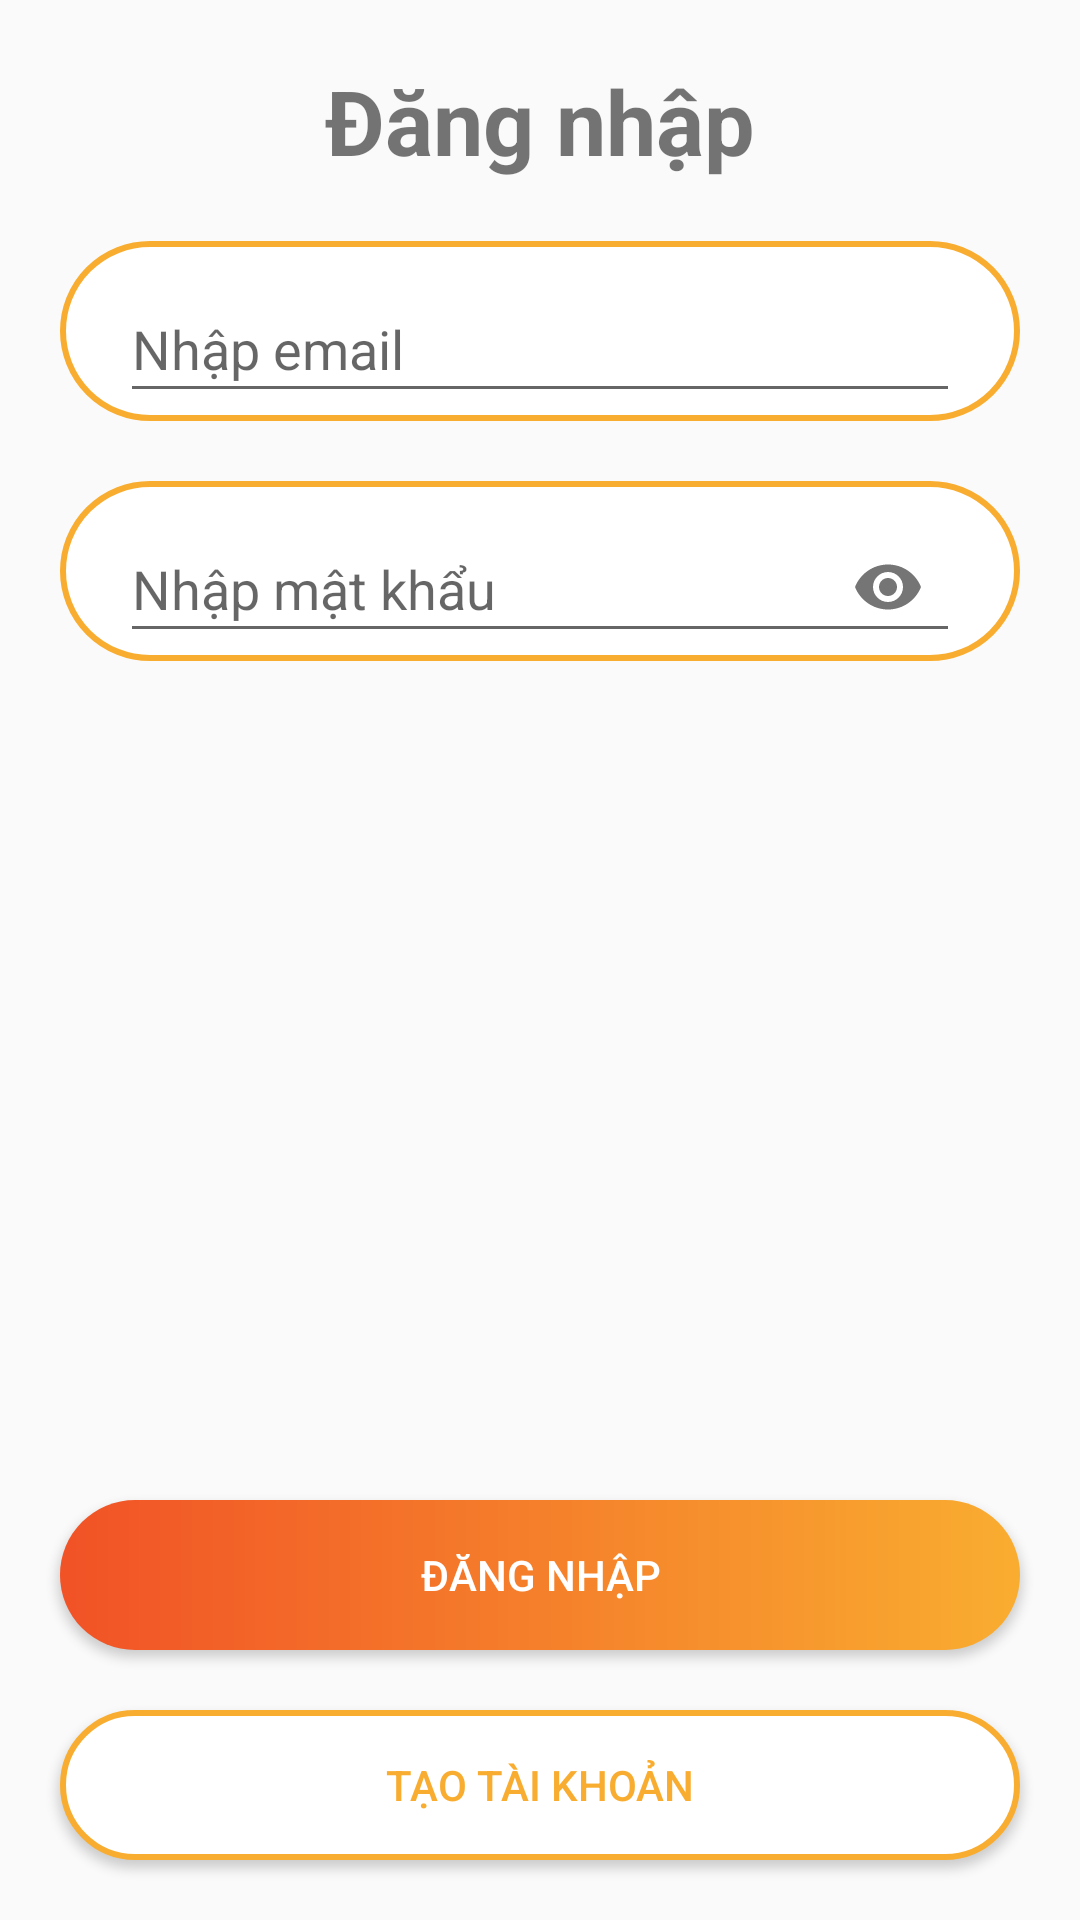

Reconstruct the res/layout file that produces this screen, plus the resources it refers to.
<!-- AndroidManifest.xml: application theme Theme.ChatPrivate -->
<!-- res/layout/activity_login.xml -->
<?xml version="1.0" encoding="utf-8"?>
<RelativeLayout xmlns:android="http://schemas.android.com/apk/res/android"
    xmlns:app="http://schemas.android.com/apk/res-auto"
    xmlns:tools="http://schemas.android.com/tools"
    android:layout_width="match_parent"
    android:layout_height="match_parent"
    tools:context=".activity.LoginActivity">

    <TextView
        android:id="@+id/tvLA"
        android:layout_width="wrap_content"
        android:layout_height="wrap_content"
        android:layout_alignParentTop="true"
        android:layout_centerHorizontal="true"
        android:layout_marginTop="20dp"
        android:text="Đăng nhập"
        android:textSize="30dp"
        android:textStyle="bold" />

    <LinearLayout
        android:id="@+id/linear1"
        android:layout_width="320dp"
        android:layout_height="60dp"
        android:layout_below="@id/tvLA"
        android:layout_centerHorizontal="true"
        android:layout_marginTop="20dp"
        android:background="@drawable/outline"
        android:gravity="center">

        <com.google.android.material.textfield.TextInputLayout
            android:layout_width="280dp"
            android:layout_height="55dp">

            <com.google.android.material.textfield.TextInputEditText
                android:id="@+id/etEmailLA"
                android:layout_width="match_parent"
                android:layout_height="match_parent"
                android:hint="Nhập email" />
        </com.google.android.material.textfield.TextInputLayout>
    </LinearLayout>

    <LinearLayout
        android:id="@+id/linear2"
        android:layout_width="320dp"
        android:layout_height="60dp"
        android:layout_below="@id/linear1"
        android:layout_centerHorizontal="true"
        android:layout_marginTop="20dp"
        android:background="@drawable/outline"
        android:gravity="center">

        <com.google.android.material.textfield.TextInputLayout
            android:layout_width="280dp"
            android:layout_height="55dp"
            app:passwordToggleEnabled="true">

            <com.google.android.material.textfield.TextInputEditText
                android:id="@+id/etPasswordLA"
                android:layout_width="match_parent"
                android:layout_height="match_parent"
                android:hint="Nhập mật khẩu"
                android:inputType="textPassword" />
        </com.google.android.material.textfield.TextInputLayout>
    </LinearLayout>


    <Button
        android:id="@+id/btLoginLA"
        android:layout_width="320dp"
        android:layout_height="50dp"
        android:layout_above="@id/btRegisterLA"
        android:layout_centerHorizontal="true"
        android:layout_marginBottom="20dp"
        android:background="@drawable/filter"
        android:text="Đăng nhập"
        android:textColor="@color/white" />


    <Button
        android:id="@+id/btRegisterLA"
        android:layout_width="320dp"
        android:layout_height="50dp"
        android:layout_alignParentBottom="true"
        android:layout_centerHorizontal="true"
        android:layout_marginBottom="20dp"
        android:background="@drawable/outline"
        android:text="Tạo tài khoản"
        android:textColor="@color/mau_vang" />

</RelativeLayout>
<!-- resources referenced by this layout -->
<resources>
  <color name="mau_vang">#F9AD30</color>
  <color name="white">#FFFFFFFF</color>
  <!-- drawable filter (drawable) -->
  <?xml version="1.0" encoding="utf-8"?>
  <shape xmlns:android="http://schemas.android.com/apk/res/android">
      <corners android:radius="35dp" />
      <gradient
          android:endColor="@color/mau_vang"
          android:startColor="@color/mau_cam" />
  </shape>
  <!-- drawable outline (drawable) -->
  <?xml version="1.0" encoding="utf-8"?>
  <shape xmlns:android="http://schemas.android.com/apk/res/android">
      <solid android:color="@color/white" />
      <corners android:radius="35dp" />
      <stroke
          android:width="2dp"
          android:color="@color/mau_vang" />
  </shape>
  <style name="Theme.ChatPrivate" parent="Base.Theme.ChatPrivate" />
  <color name="mau_cam">#F15226</color>
  <style name="Base.Theme.ChatPrivate" parent="Theme.AppCompat.Light.NoActionBar">
          
          
      </style>
</resources>
